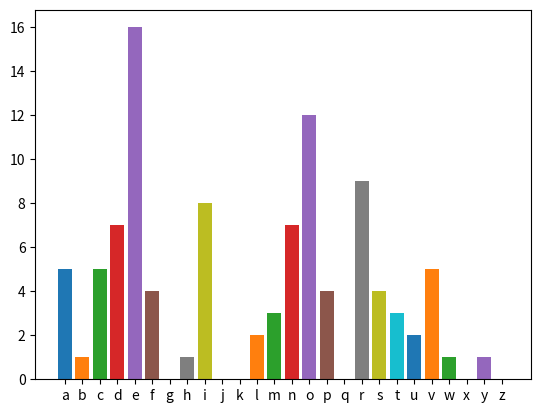

This figure's Python source:
from numpy import *
import matplotlib.pyplot as plt
import numpy as np
import pylab
text = str("In Kiev, on November 27, 549 cases of coronavirus infection were confirmed, 31 people died from Covid-19 this Saturday, and 281 people recovered.")
def count_letters():
    alphabet = ["a", "b", "c", "d", "e",
                "f", "g", "h", "i", "j",
                "k", "l", "m", "n", "o",
                "p", "q", "r", "s", "t",
                "u", "v", "w", "x", "y",
                "z"]
    for i in range(0, len(alphabet)):
        xdata = [alphabet[i]]
        ydata = [text.count(alphabet[i])]
        pylab.bar(xdata, ydata)
    pylab.show()
count_letters()
